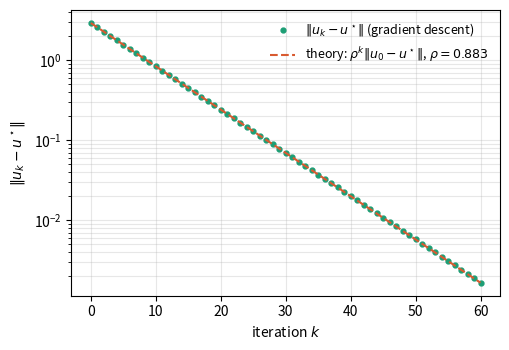

The matplotlib source for this figure: (Note: this script raises an exception after producing the figure.)
"""
Generates figures/ch1/ex1_gd_convergence.pdf (Figure 1.16 of Chapter 1).
Exercise 1.9 "Minimizing by gradient descent": convergence of gradient
descent on the 3-mass spring chain (Section 1.2.2), checked against the
theoretical contraction rate rho = max_i |1 - step*lambda_i(K)|.
Run: cd python/figures/ch1 && python3 fig1_gd_convergence.py
"""
import numpy as np
import matplotlib
matplotlib.use("Agg")
import matplotlib.pyplot as plt

# Spring chain with unit stiffnesses: K = tridiag(-1, 2, -1), load f = (1, 1, 1),
# exact minimizer u* = K^-1 f.
K = np.array([[2,-1,0],[-1,2,-1],[0,-1,2]], dtype=float)
f = np.array([1,1,1], dtype=float)
u_star = np.linalg.solve(K, f)

# The error e_k = u_k - u* obeys e_{k+1} = (I - step K) e_k, so it contracts
# at the rate rho = largest |1 - step lambda_i| over the eigenvalues of K.
eigvals = np.linalg.eigvalsh(K)
alpha, M = eigvals[0], eigvals[-1]
step = 0.2
rho = max(abs(1 - step*ev) for ev in eigvals)   # theoretical contraction rate

# Gradient descent u_{k+1} = u_k - step grad W(u_k), grad W = K u - f, from u = 0.
u = np.zeros(3)
errors = [np.linalg.norm(u - u_star)]
n_iter = 60
for _ in range(n_iter):
    grad = K @ u - f
    u = u - step*grad
    errors.append(np.linalg.norm(u - u_star))

# Predicted error rho^k |u_0 - u*|, plotted against the observed one.
k = np.arange(n_iter+1)
theory = errors[0]*rho**k

fig, ax = plt.subplots(figsize=(5.2, 3.6))
ax.semilogy(k, errors, "o", ms=3.5, color="#1D9E75", label=r"$\|u_k-u^\star\|$ (gradient descent)")
ax.semilogy(k, theory, "--", color="#D85A30", label=fr"theory: $\rho^k\|u_0-u^\star\|$, $\rho={rho:.3f}$")
ax.set_xlabel("iteration $k$")
ax.set_ylabel(r"$\|u_k-u^\star\|$")
ax.legend(frameon=False, fontsize=9)
ax.grid(True, which="both", alpha=0.3)
fig.tight_layout()
fig.savefig("../../../figures/ch1/ex1_gd_convergence.pdf")
print("alpha =", alpha, " M =", M, " rho =", rho)
print("final error:", errors[-1])
